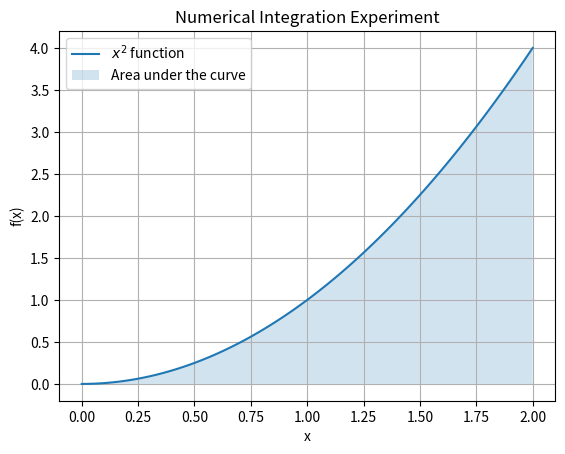

The script that saved this image:
#exp 6 2.2
import matplotlib.pyplot as plt
import numpy as np

def func(x):
    return x**2

def trapezoidal_rule(func, a, b, n):
    h = (b - a) / n
    x = np.linspace(a, b, n + 1)
    y = func(x)
    integral = h * (np.sum(y) - 0.5 * (y[0] + y[-1]))
    return integral

def simpsons_rule(func, a, b, n):
    if n % 2 != 0:
        raise ValueError("n must be even for Simpson's rule")
    h = (b - a) / n
    x = np.linspace(a, b, n + 1)
    y = func(x)
    integral = h / 3 * (y[0] + 4 * np.sum(y[1:-1:2]) + 2 * np.sum(y[2:-2:2]) + y[-1])
    return integral
a, b = 0, 2
true_value = 2.6666666666666665
print(f'True Integral Value: {true_value}')
n_values = [4, 8, 16, 32, 64]
for n in n_values:
    trapezoidal_result = trapezoidal_rule(func, a, b, n)
    simpsons_result = simpsons_rule(func, a, b, n)
    print(f'n={n}: Trapezoidal Result={trapezoidal_result:.4f}, Simpsons Result={simpsons_result:.4f}')
x_values = np.linspace(a, b, 100)
plt.plot(x_values, func(x_values), label='$x^2$ function')
plt.fill_between(x_values, func(x_values), alpha=0.2, label='Area under the curve')

plt.title('Numerical Integration Experiment')
plt.xlabel('x')
plt.ylabel('f(x)')
plt.legend()
plt.grid(True)
plt.show()
